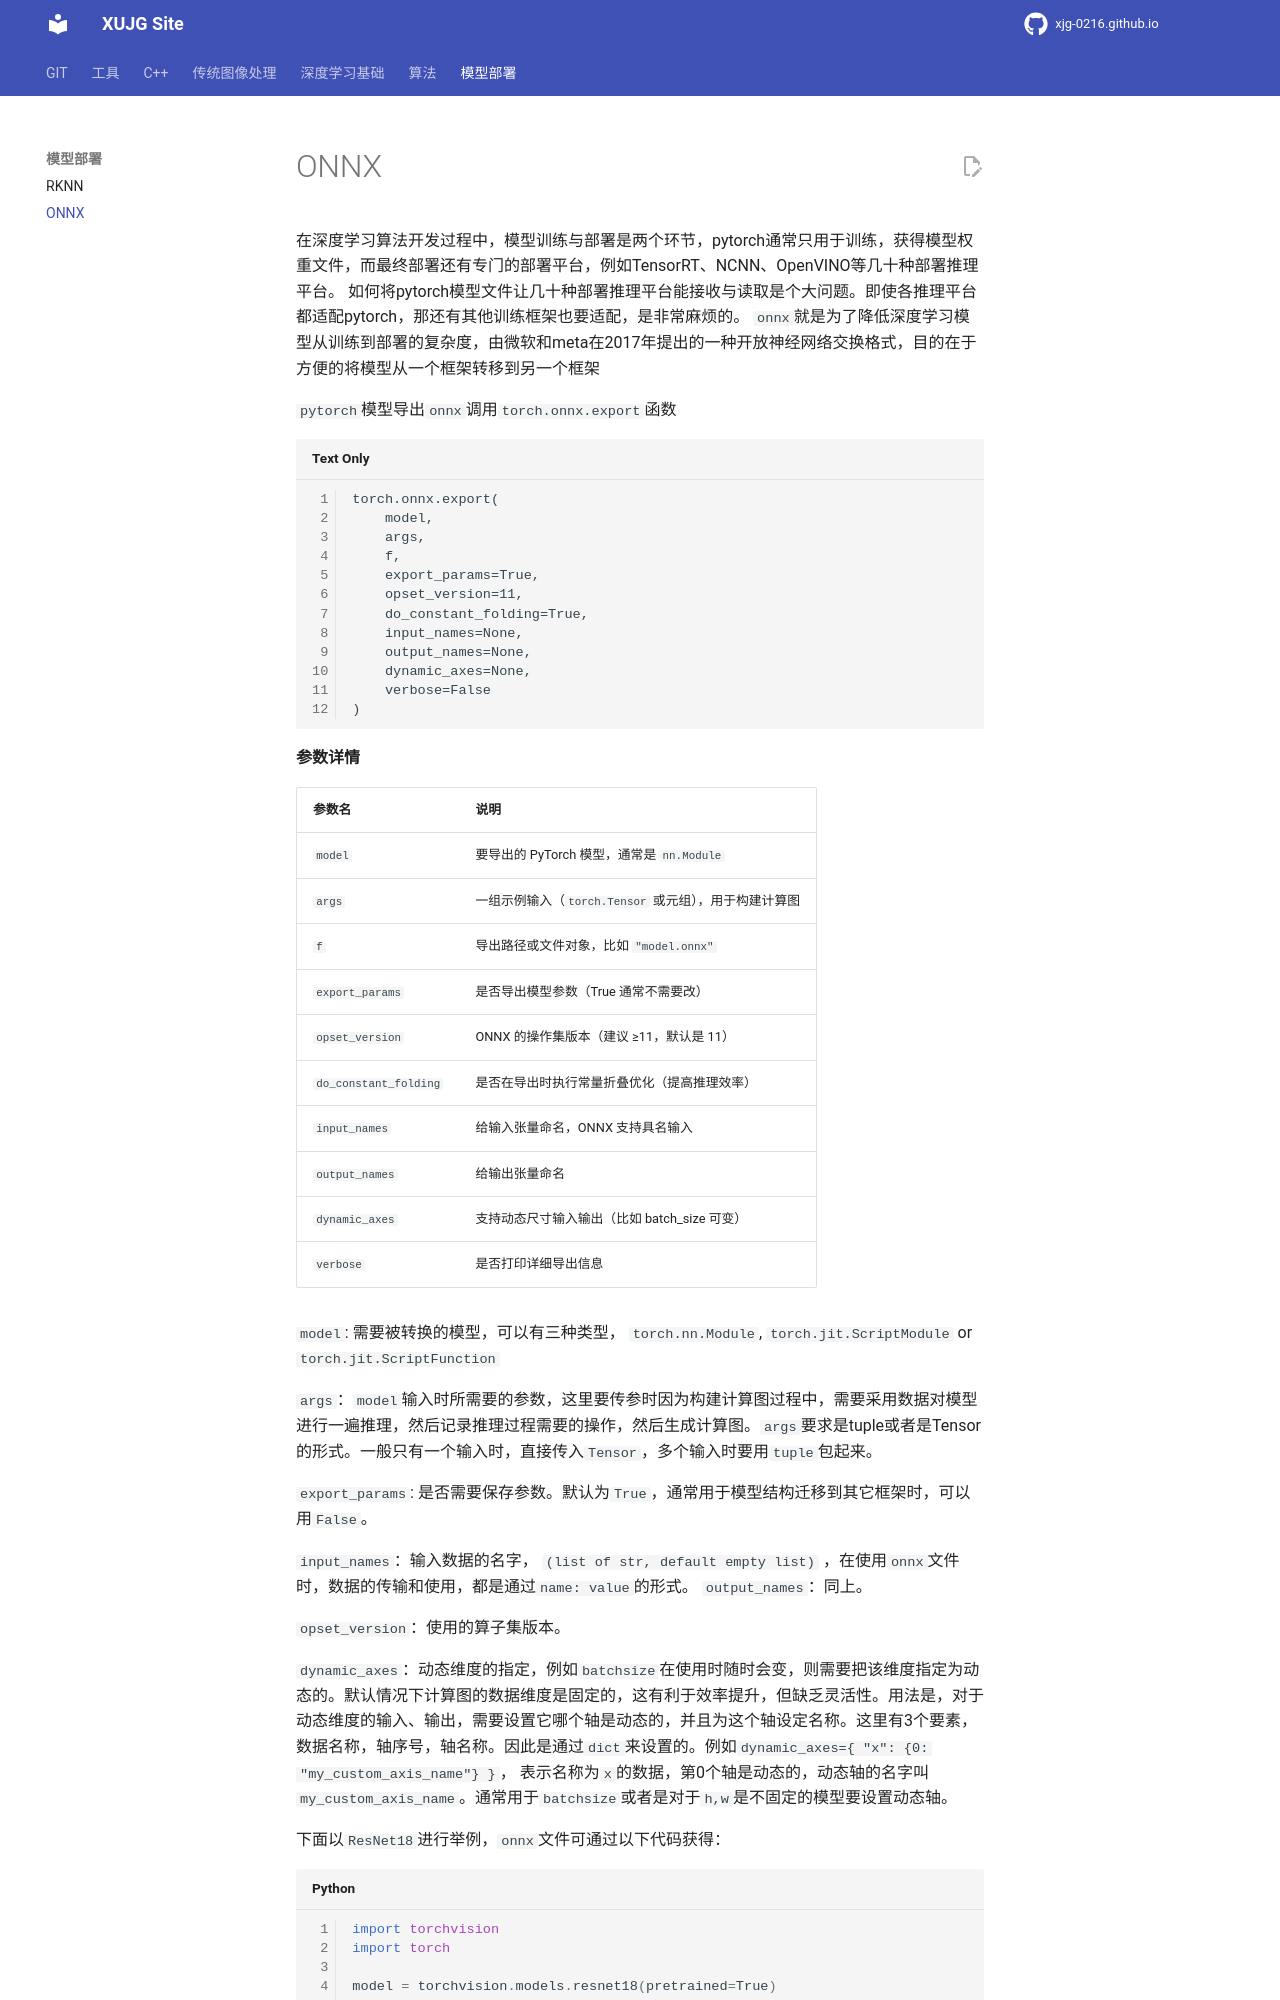

repository: xujg0216/xujg0216.github.io · page: deploy/02-onnx/index.html · generator: mkdocs

# ONNX

在深度学习算法开发过程中，模型训练与部署是两个环节，pytorch通常只用于训练，获得模型权重文件，而最终部署还有专门的部署平台，例如TensorRT、NCNN、OpenVINO等几十种部署推理平台。
如何将pytorch模型文件让几十种部署推理平台能接收与读取是个大问题。即使各推理平台都适配pytorch，那还有其他训练框架也要适配，是非常麻烦的。
`onnx`就是为了降低深度学习模型从训练到部署的复杂度，由微软和meta在2017年提出的一种开放神经网络交换格式，目的在于方便的将模型从一个框架转移到另一个框架


`pytorch`模型导出`onnx`调用`torch.onnx.export`函数
```
torch.onnx.export(
    model,
    args,
    f,
    export_params=True,
    opset_version=11,
    do_constant_folding=True,
    input_names=None,
    output_names=None,
    dynamic_axes=None,
    verbose=False
)
```
**参数详情**

| 参数名                   | 说明                                 |
| --------------------- | ---------------------------------- |
| `model`               | 要导出的 PyTorch 模型，通常是 `nn.Module`    |
| `args`                | 一组示例输入（`torch.Tensor` 或元组），用于构建计算图 |
| `f`                   | 导出路径或文件对象，比如 `"model.onnx"`        |
| `export_params`       | 是否导出模型参数（True 通常不需要改）              |
| `opset_version`       | ONNX 的操作集版本（建议 ≥11，默认是 11）         |
| `do_constant_folding` | 是否在导出时执行常量折叠优化（提高推理效率）             |
| `input_names`         | 给输入张量命名，ONNX 支持具名输入                |
| `output_names`        | 给输出张量命名                            |
| `dynamic_axes`        | 支持动态尺寸输入输出（比如 batch\_size 可变）      |
| `verbose`             | 是否打印详细导出信息                         |


`model`: 需要被转换的模型，可以有三种类型， `torch.nn.Module`, `torch.jit.ScriptModule` or `torch.jit.ScriptFunction`

`args`：`model`输入时所需要的参数，这里要传参时因为构建计算图过程中，需要采用数据对模型进行一遍推理，然后记录推理过程需要的操作，然后生成计算图。`args`要求是tuple或者是Tensor的形式。一般只有一个输入时，直接传入`Tensor`，多个输入时要用`tuple`包起来。

`export_params`: 是否需要保存参数。默认为`True`，通常用于模型结构迁移到其它框架时，可以用`False`。

`input_names`：输入数据的名字， `(list of str, default empty list)` ，在使用`onnx`文件时，数据的传输和使用，都是通过`name: value`的形式。
`output_names`：同上。

`opset_version`：使用的算子集版本。

`dynamic_axes`：动态维度的指定，例如`batchsize`在使用时随时会变，则需要把该维度指定为动态的。默认情况下计算图的数据维度是固定的，这有利于效率提升，但缺乏灵活性。用法是，对于动态维度的输入、输出，需要设置它哪个轴是动态的，并且为这个轴设定名称。这里有3个要素，数据名称，轴序号，轴名称。因此是通过`dict`来设置的。例如`dynamic_axes={ "x": {0: "my_custom_axis_name"} }`， 表示名称为`x`的数据，第0个轴是动态的，动态轴的名字叫`my_custom_axis_name`。通常用于`batchsize`或者是对于`h,w`是不固定的模型要设置动态轴。

下面以`ResNet18`进行举例，`onnx`文件可通过以下代码获得：
```python
import torchvision
import torch
